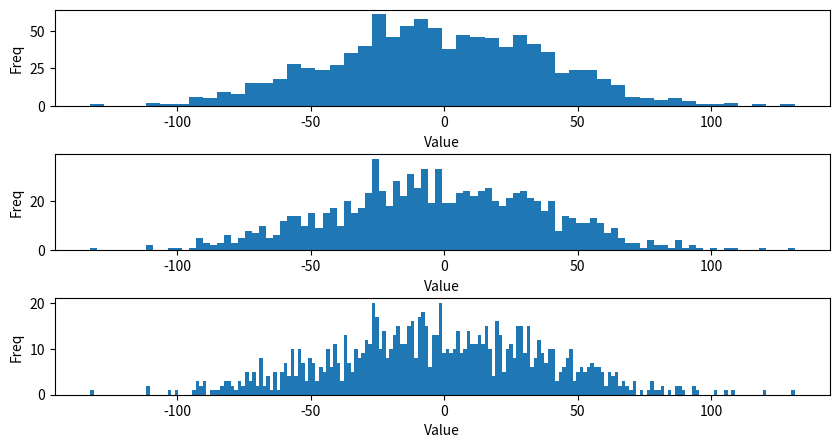

Generate this figure with matplotlib:
import matplotlib.pyplot as plt
import numpy as np


fig = plt.figure(figsize=(10, 5))
fig.subplots_adjust(hspace=0.5)
ax1 = fig.add_subplot(311)
plt.ylabel('Freq')
plt.xlabel('Value')
ax2 = fig.add_subplot(312)
plt.ylabel('Freq')
plt.xlabel('Value')
ax3 = fig.add_subplot(313)
plt.ylabel('Freq')
plt.xlabel('Value')

vals = np.random.normal(0, 40, 1000)
ax1.hist(vals, 50)
ax2.hist(vals, 100)
ax3.hist(vals, 200)

plt.show()